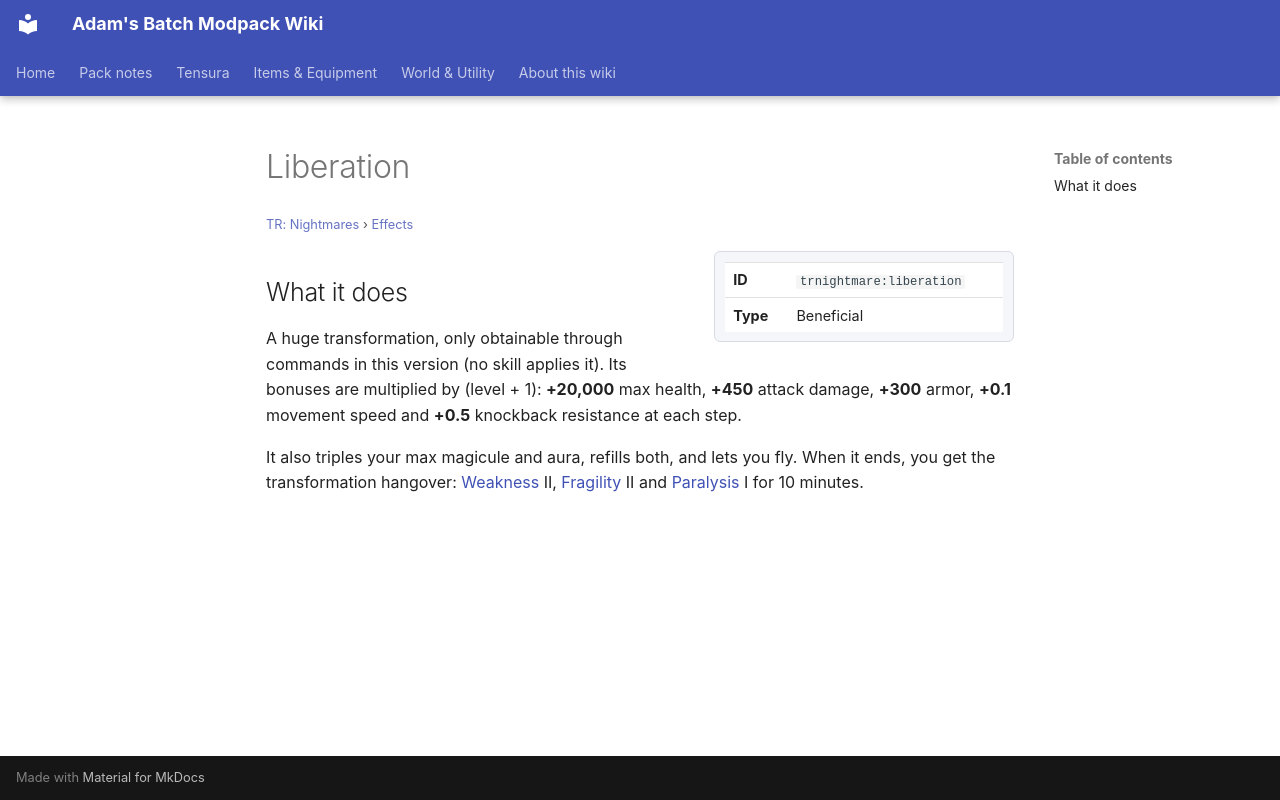

repository: Proteus-Nell/Adams-Batch-MC-Modpack-Wiki · page: tr-nightmares/effects/liberation/index.html · generator: mkdocs

# Liberation

<small>[TR: Nightmares](../index.md) &rsaquo; [Effects](index.md)</small>

<div class="infobox" markdown>

| | |
|---|---|
| **ID** | `trnightmare:liberation` |
| **Type** | Beneficial |

</div>

## What it does

A huge transformation, only obtainable through commands in this version (no skill applies it). Its bonuses are multiplied by (level + 1): **+20,000** max health, **+450** attack damage, **+300** armor, **+0.1** movement speed and **+0.5** knockback resistance at each step.

It also triples your max magicule and aura, refills both, and lets you fly. When it ends, you get the transformation hangover: [Weakness](https://minecraft.wiki/w/Weakness) II, [Fragility](../../tensura-reincarnated/effects/fragility.md) II and [Paralysis](../../tensura-reincarnated/effects/paralysis.md) I for 10 minutes.
